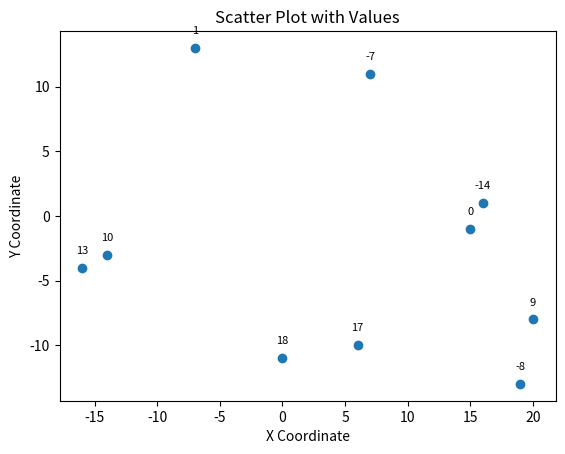

Generate this figure with matplotlib:
import matplotlib.pyplot as plt

# Given points (x, y, t)
points = [
            (15, -1, 0), (7, 11, -7), (20, -8, 9),
                (-16, -4, 13), (0, -11, 18), (19, -13, -8),
                    (16, 1, -14), (-14, -3, 10), (-7, 13, 1), (6, -10, 17)
                    ]

# Extract x, y, and t values
x_values, y_values, t_values = zip(*points)

# Create a scatter plot
plt.scatter(x_values, y_values)

# Annotate each point with its t value
for x, y, t in zip(x_values, y_values, t_values):
        plt.annotate(str(t), (x, y), textcoords="offset points", xytext=(0,10), ha='center', fontsize=8)

        # Set axis labels
        plt.xlabel('X Coordinate')
        plt.ylabel('Y Coordinate')

        # Set plot title
        plt.title('Scatter Plot with Values')

        # Display the plot
        plt.show()

